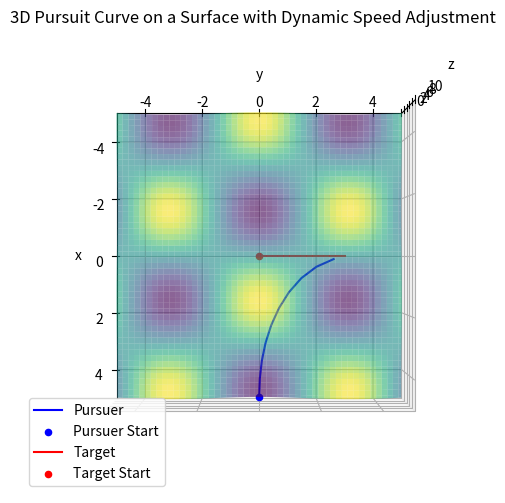

Recreate this plot in Python.
import numpy as np
import matplotlib.pyplot as plt
from scipy.integrate import solve_ivp

## Surface
def surface_z(x, y):
    return np.sin(x) * np.cos(y)

## Parameters
x0, y0 = 5, 0
tmax = 3
h = 0.1
t_eval = np.linspace(0, tmax, int(1/h))

## Target trajectory, constrained to surface
def T_x(t): return 0*t
def T_y(t): return t
def T_z(t): return surface_z(T_x(t), T_y(t))
def T(t): return np.array([T_x(t), T_y(t), T_z(t)])

## Pursuer trajectory - system of ODEs 
def pursuit_curve(t, P, k):
    x, y, z = P
    diff = T(t) - np.array([x, y, z])  # Distance vector
    norm_diff = np.linalg.norm(diff)  # Norm of vector
    direction = k * diff / norm_diff if norm_diff != 0 else np.zeros_like(diff)
    return [direction[0], direction[1], direction[2]]

## Arclength calculation
def compute_arclength(x, y, z):
    diffs = np.sqrt(np.diff(x)**2 + np.diff(y)**2 + np.diff(z)**2)
    return np.sum(diffs)

# Initialize the pursuer's trajectory and initial k
pursuer_trajectory = np.zeros((len(t_eval), 3))
pursuer_trajectory[0] = [x0, y0, surface_z(x0, y0)]
k = 2  # Initial value of k

# Extract target coordinates
x_target = T_x(t_eval)
y_target = T_y(t_eval)
z_target = T_z(t_eval)

# Loop through each time step, adjusting k dynamically
for i in range(len(t_eval) - 1):
    # Solve the ODE for the current timestep with current k
    sol = solve_ivp(pursuit_curve, [t_eval[i], t_eval[i + 1]], pursuer_trajectory[i], args=(k,), max_step=h)
    
    # Update the pursuer's position for the next timestep
    pursuer_trajectory[i + 1] = sol.y[:, -1]  # Take the last point in the solution
    
    # Calculate arclengths up to the current timestep for both pursuer and target
    arclength_pursuer = compute_arclength(pursuer_trajectory[:i + 2, 0], 
                                          pursuer_trajectory[:i + 2, 1], 
                                          pursuer_trajectory[:i + 2, 2])
    arclength_target = compute_arclength(x_target[:i + 2], 
                                         y_target[:i + 2], 
                                         z_target[:i + 2])
    print(k)
    # Adjust k based on the ratio of arclengths, avoid division by zero
    """
    if arclength_pursuer > 0:
        print(f"tarlen: {arclength_target:.9f}")
        print(f"purlen: {arclength_pursuer:.9f}")
        k_adjusted = arclength_target / arclength_pursuer
        k = k*k*k_adjusted
    """
    if arclength_pursuer > 0:
        k_adjusted = arclength_target / arclength_pursuer
        print(f"tarlen: {arclength_target:.9f}")
        print(f"purlen: {arclength_pursuer:.9f}")
        # Apply a proportional adjustment to k, with a smoothing factor to prevent large jumps
        smoothing_factor = 1e-9  # You can adjust this factor for more or less aggressive changes to k
        k = k + smoothing_factor * (k_adjusted - 1)  # This gently moves k toward the ideal value

        # Ensure that k tends towards 2 over time
        k = 2 + (k - 2) * 0.9  # Dampen any large deviation from 2 by bringing k closer to 2

# Extract final pursuer's coordinates
x_pursuer = pursuer_trajectory[:, 0]
y_pursuer = pursuer_trajectory[:, 1]
z_pursuer = surface_z(x_pursuer, y_pursuer)

# Arclength calculation for the entire trajectories
arclength_pursuer = compute_arclength(x_pursuer, y_pursuer, z_pursuer)
arclength_target = compute_arclength(x_target, y_target, z_target)
print(f"Final Arclength of pursuer: {arclength_pursuer:.2f}")
print(f"Final Arclength of target: {arclength_target:.2f}")

## Plotting
fig = plt.figure(figsize=(10, 6))
ax = fig.add_subplot(111, projection='3d')
# Surface #
x = np.linspace(-5, 5, 100)
y = np.linspace(-5, 5, 100)
X, Y = np.meshgrid(x, y)
Z = surface_z(X, Y)
ax.plot_surface(X, Y, Z, cmap='viridis', alpha=0.6)
# Pursuer
ax.plot(x_pursuer, y_pursuer, z_pursuer, label='Pursuer', color='blue')
ax.scatter(x_pursuer[0], y_pursuer[0], z_pursuer[0], color='blue', label='Pursuer Start')
# Target
ax.plot(x_target, y_target, z_target, label='Target', color='red')
ax.scatter(x_target[0], y_target[0], z_target[0], color='red', label='Target Start')

# Plot details
ax.set_title('3D Pursuit Curve on a Surface with Dynamic Speed Adjustment')
ax.set_xlabel('x')
ax.set_ylabel('y')
ax.set_zlabel('z')
ax.set_xlim(-5, 5)
ax.set_ylim(-5, 5)
ax.set_zlim(0, 10)
ax.legend()
ax.grid(True)
ax.view_init(90, 0)
plt.show()
